Run: headless pygame with SDL's dummy video driver; simulated clock (each Clock.tick advances the game by its frame time, no real sleeping); random seed 0; keys injected as events and as key.get_pressed() state; no mouse input.
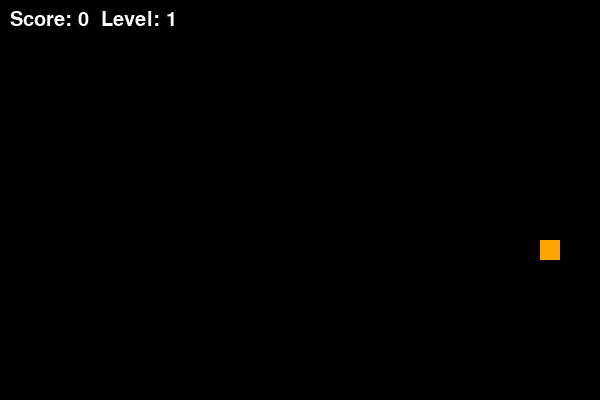
Frame 1 of 1 · flips 1–60 · no input (game ended)

The pygame program that drew these frames:

import pygame
import random
import time

pygame.init()

WIDTH, HEIGHT = 600, 400
screen = pygame.display.set_mode((WIDTH, HEIGHT))
pygame.display.set_caption("Snake")

clock = pygame.time.Clock()
font = pygame.font.SysFont(None, 30)

snake = [(100, 100)]
direction = (20, 0)

def spawn_food():
    while True:
        x = random.randrange(0, WIDTH, 20)
        y = random.randrange(0, HEIGHT, 20)

        if (x, y) not in snake:
            r = random.random()

            if r < 0.6: 
                return [x, y, 1, (255, 0, 0), time.time(), 6]
            elif r < 0.9:
                return [x, y, 2, (255, 165, 0), time.time(), 5]
            else:
                return [x, y, 3, (255, 255, 0), time.time(), 4]

food = spawn_food()

score = 0
level = 1
speed = 10

running = True
while running:
    screen.fill((0, 0, 0))

    for event in pygame.event.get():
        if event.type == pygame.QUIT:
            running = False

    keys = pygame.key.get_pressed()

    if keys[pygame.K_UP] and direction != (0, 20):
        direction = (0, -20)
    elif keys[pygame.K_DOWN] and direction != (0, -20):
        direction = (0, 20)
    elif keys[pygame.K_LEFT] and direction != (20, 0):
        direction = (-20, 0)
    elif keys[pygame.K_RIGHT] and direction != (-20, 0):
        direction = (20, 0)

    head = (snake[0][0] + direction[0], snake[0][1] + direction[1])

    if head[0] < 0 or head[0] >= WIDTH or head[1] < 0 or head[1] >= HEIGHT:
        running = False

    if head in snake:
        running = False

    snake.insert(0, head)

    current_time = time.time()
    if current_time - food[4] > food[5]:
        food = spawn_food()  # replace expired food

    if head == (food[0], food[1]):
        score += food[2]
        food = spawn_food()

        if score % 4 == 0:
            level += 1
            speed += 2
    else:
        snake.pop()

    for s in snake:
        pygame.draw.rect(screen, (0, 255, 0), (*s, 20, 20))

    pygame.draw.rect(screen, food[3], (food[0], food[1], 20, 20))

    text = font.render(f"Score: {score}  Level: {level}", True, (255, 255, 255))
    screen.blit(text, (10, 10))

    pygame.display.flip()
    clock.tick(speed)

pygame.quit()
